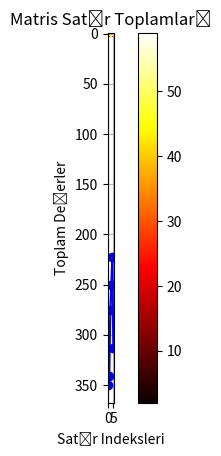

Source code (Python):
#NUMPY
#Python üzerinde yüksek performanslı sayısal işlemler yapmak için kullanılır
#Numpy, Python'da bilimsel hesaplamalar için kullanılan bir kütüphanedir. Özellikle çok boyutlu diziler üzerinde yüksek performanslı matematiksel işlemler yapmak için idealdir.

import numpy as np
import time 


print(np.array([1,2,3,4,5,6]))     #burada en basit örneği ile bir dizi çağırılmış oldu

skaler = np.array(90)  #skaler boyutsuzdur
vektorel = np.array([1,2,3,4,5,6])   #vektorel tek boyutludur
matris = np.array([[1,2,3],[4,5,6],[7,8,9]])   #matris iki boyutludur
tensor = np.array([[[1,2,3],[4,5,6],[7,8,9]],[[1,2,3],[4,5,6],[7,8,9]]])  #tensor üç boyutludur

print(skaler)
print(vektorel)
print(matris)
print(tensor)

print("Dizinin boyutu:", skaler.shape)
print("Dizinin boyutu:", vektorel.shape)
print("Dizinin boyutu:", matris.shape)      #shape , dizinin boyutunu bize verir
print("Dizinin boyutu:", tensor.shape)


print("Dizinin Türü:", type(skaler))  #türünü bize verir

sayi1 = np.array([1,2,3,4,5,6])
sayi2 = np.array([7,8,9,10,11,12])   #numpy üzerinde basit toplama işlemi 
toplam = sayi1 + sayi2
print("Toplam Sonucu:", toplam)
carp = sayi1 * 3    #numpy üzerinde basit bir çarpma işlemi
print("Sayi1 Çarpılmış Değerleri:", carp)


z1 = time.time()
liste = np.arange(1_000_000)**100
z2 = time.time()                    #burada neden numpy kütüphanesinin kullanılması gerektiğinin ispatı yapıldı
print(z2-z1)                        #python dan çok daha hızlı bir şekilde işlemleri gerçekleştirmektedir
                                    #burada bu test edilmiş oldu

vektor1 = np.array([0,1,2,3,4,5])
print(vektor1[1])
print(vektor1[0])   #burada numpy index değeri ile değerin hangi indexte yer aldığını bulabiliyoruz
print(vektor1[-1])


print(vektor1[1:4])
print(vektor1[:5])    #slice özelliği ise dizi içerisinden belli bir kısmın alınmasını sağlar
print(vektor1[1:6:2])

arr = np.array([[1, 2, 3],
                [4, 5, 6],      #çok boyutlu dizilerde slice işlemi yani dilimleme işlemi
                [7, 8, 9]])
print(arr[-1, :5])


vektor2 = np.array([1,2,3])
matris1 = np.array([[4,5,6],[7,8,9]])
print(vektor2)
print(matris1)
print(vektor2.size)     #burada size ifadesi bize toplam eleman sayısını döndürmektedir
print(matris1.size)

print(matris1.shape)    #bu ifade dizinin boyutlarını yani her boyutta kaç eleman olduğunu bize gösterir
print(vektor2.shape)

print(matris1.ndim)
print(vektor2.ndim)     #bu ifade dizinin kaç boyutlu olduğunu gösterir

print(matris1.dtype)
print(vektor2.dtype)    #bu ifade dizinin veri türünü bize verir(int,str vb.)


#NUMPY VERİ TİPİ DEĞİŞTİRME
sayilar = np.array([1,2,3,4,5,6])  #ilk önce biz bunu int formatında oluşturduk 
print(sayilar.dtype)

sayilar = np.array([1,2,3,4,5.0,6])   #sonra bunu float yaptık 
print(sayilar.dtype)

print(sayilar.astype("int32"))   #ve tekrardan türünü geri dönüştürmek istiyorsam 'astype' kullanırım
sayilar = np.array([1,2,3,4,5.0,6], dtype="int32")  #bu şekilde direk içinde de belirleyebiliriz
print(sayilar.dtype)


tarih = np.array(["2024-03-21"])
print(tarih.dtype)    #bir obje veri tipinden 
print(tarih.astype("datetime64"))   #burada ifadeyi tarih veri tipine dönüştürmüş olduk

#MATRİSLERDE SLICE OLUŞTURMA
matris2 = np.array([[1,2,3],[4,5,6],[7,8,9],[10,11,12],[13,14,15]])  #matris oluşturma yapıldı
print(matris2)
print(matris2[0])
print(matris2[2])       #matrislerde slice işlemleri
print(matris2[1:4])
print(matris2[0, :2])  #virgülün sol tarafı satırları sağ tarafı sütunları seçer

#NUMPY'DA RANDOM MATRİS OLUŞTURMA 
print(dir(np.random))  #bütün metodları bana getirir 

print(np.random.randint(0,50))  #bu ifade rastgele tam sayılar getirilmesi için kullanılır
print(np.random.randint(0,50,(4,4)))  #bu ifade bize 4 tane matris getirir
print(np.random.randint(1,8,(3,3))) #bir ile sekiz arasında sayılar alır ve üçe üçlük bir matristen oluşur


print(np.arange(1,15))  #arange ifadesi ile aralık belirtmiş oluyoruz 
print(np.arange(1,15,3))


print(np.linspace(0,30,5))   #belirli bir aralıktaki sayıları belirli bir adette eşit aralıklarla içeren bir dizi oluşturmak için kullanılır
arr1 = np.linspace(0, 10, 3)
print(arr1)


m1 = np.array([[1,2,3],[4,5,6],[7,8,9]])
print(m1.reshape(3,3))  #reshape metodu bir matrisin boyutunu değiştirmek için kullanılır
print(m1.reshape(9))



#PROJE1: RASTGELE MATRİS OLUŞTURMA VE İŞLEME ISI GRAFİĞİ OLUŞTURMA
import numpy as np
import matplotlib.pyplot as plt
mtr = np.random.randint(1,60,(4,4))   #matris oluşturuldu
print(mtr)
print(mtr.dtype)
print(mtr.astype)       #oluşturulan matrisin belirli özellikleri yazdırılmış oldu
print(mtr.size)
print(mtr.ndim)
print(mtr.shape)

ortalama = np.mean(mtr)   #mean ile matrisin ortalama değerini bulmuş olduk
print(ortalama)

toplam = np.sum(mtr)      #sum ile matrisin toplam değerini bulmuş olduk
print(toplam)

maximum = np.max(mtr)   #max ile matrisin en büyük değerini almış oluyoruz
minimum = np.min(mtr)   #min ifadesi ile matrisin en küçük değerini almış oluyoruz
print(maximum,minimum)

satir_toplami = np.sum(mtr, axis=1)  #matrisin satır toplamını bize verir
sutun_toplami = np.sum(mtr, axis=0)  #matrisin sütün toplamını bize verir
print(satir_toplami, sutun_toplami)

plt.imshow(mtr, cmap='hot', interpolation='nearest')
plt.colorbar()  # Renk ölçeği ekleme
plt.title('Matris Isı Haritası')    #oluşturulan matris ısı haritası olarak görselleştirilmiş oldu
plt.show()





#PROJE2:Matris Satır Toplamlarının Çizgi Grafiği Oluşturma
import numpy as np
import matplotlib.pyplot as plt

# 1. Rastgele Matris Oluşturma
matris = np.random.randint(1, 100, (6, 6))  # 6x6 boyutunda 1-100 arası rastgele sayılardan oluşan bir matris oluşturur

# 2. Her Satırın Toplamını Bulma
satir_toplamlari = np.sum(matris, axis=1)

# 3. Çizgi Grafiği Oluşturma
plt.plot(satir_toplamlari, marker='o', color='b', linestyle='-')
plt.title('Matris Satır Toplamları')
plt.xlabel('Satır Indeksleri')
plt.ylabel('Toplam Değerler')
plt.grid(True)  # Izgara ekleyerek grafiği daha okunabilir hale getirir
plt.show()
